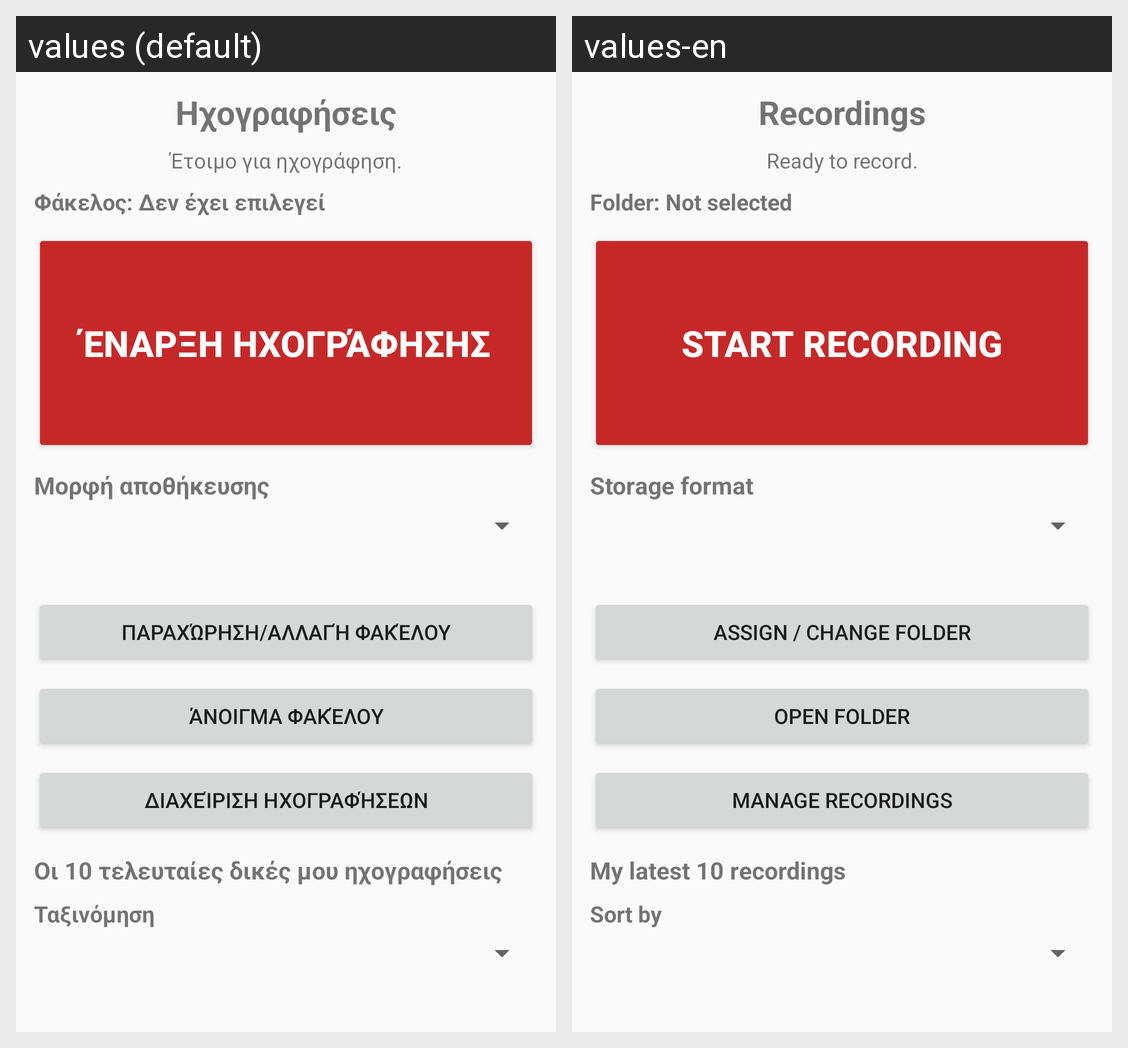

The same Android screen rendered under two of its app's locales, left to right. List the strings drawn on it with the default value and each locale's translation.
Android screen res/layout/layout_recordings.xml rendered under 2 locales, left to right: values (default), values-en. Device: Nexus 5 (rendered at 1080×1920; each locale shown at half size, 540×960, under a caption strip naming it); theme Theme.LearnByzantineMusic.
Strings drawn on this screen, with the default value and each locale's value (text and hints the layout hard-codes, and strings that could not be matched under every locale, appear in the picture but are not listed):

recordings_page_title
  values: Ηχογραφήσεις
  values-en: Recordings

recordings_ready
  values: Έτοιμο για ηχογράφηση.
  values-en: Ready to record.

recordings_folder_not_selected
  values: Φάκελος: Δεν έχει επιλεγεί
  values-en: Folder: Not selected

recordings_start
  values: Έναρξη ηχογράφησης
  values-en: Start recording

recordings_format_label
  values: Μορφή αποθήκευσης
  values-en: Storage format

recordings_change_folder
  values: Παραχώρηση/Αλλαγή φακέλου
  values-en: Assign / change folder

recordings_open_folder
  values: Άνοιγμα φακέλου
  values-en: Open folder

recordings_manage_open
  values: Διαχείριση ηχογραφήσεων
  values-en: Manage recordings

recordings_recent_title
  values: Οι 10 τελευταίες δικές μου ηχογραφήσεις
  values-en: My latest 10 recordings

recordings_sort_label
  values: Ταξινόμηση
  values-en: Sort by
